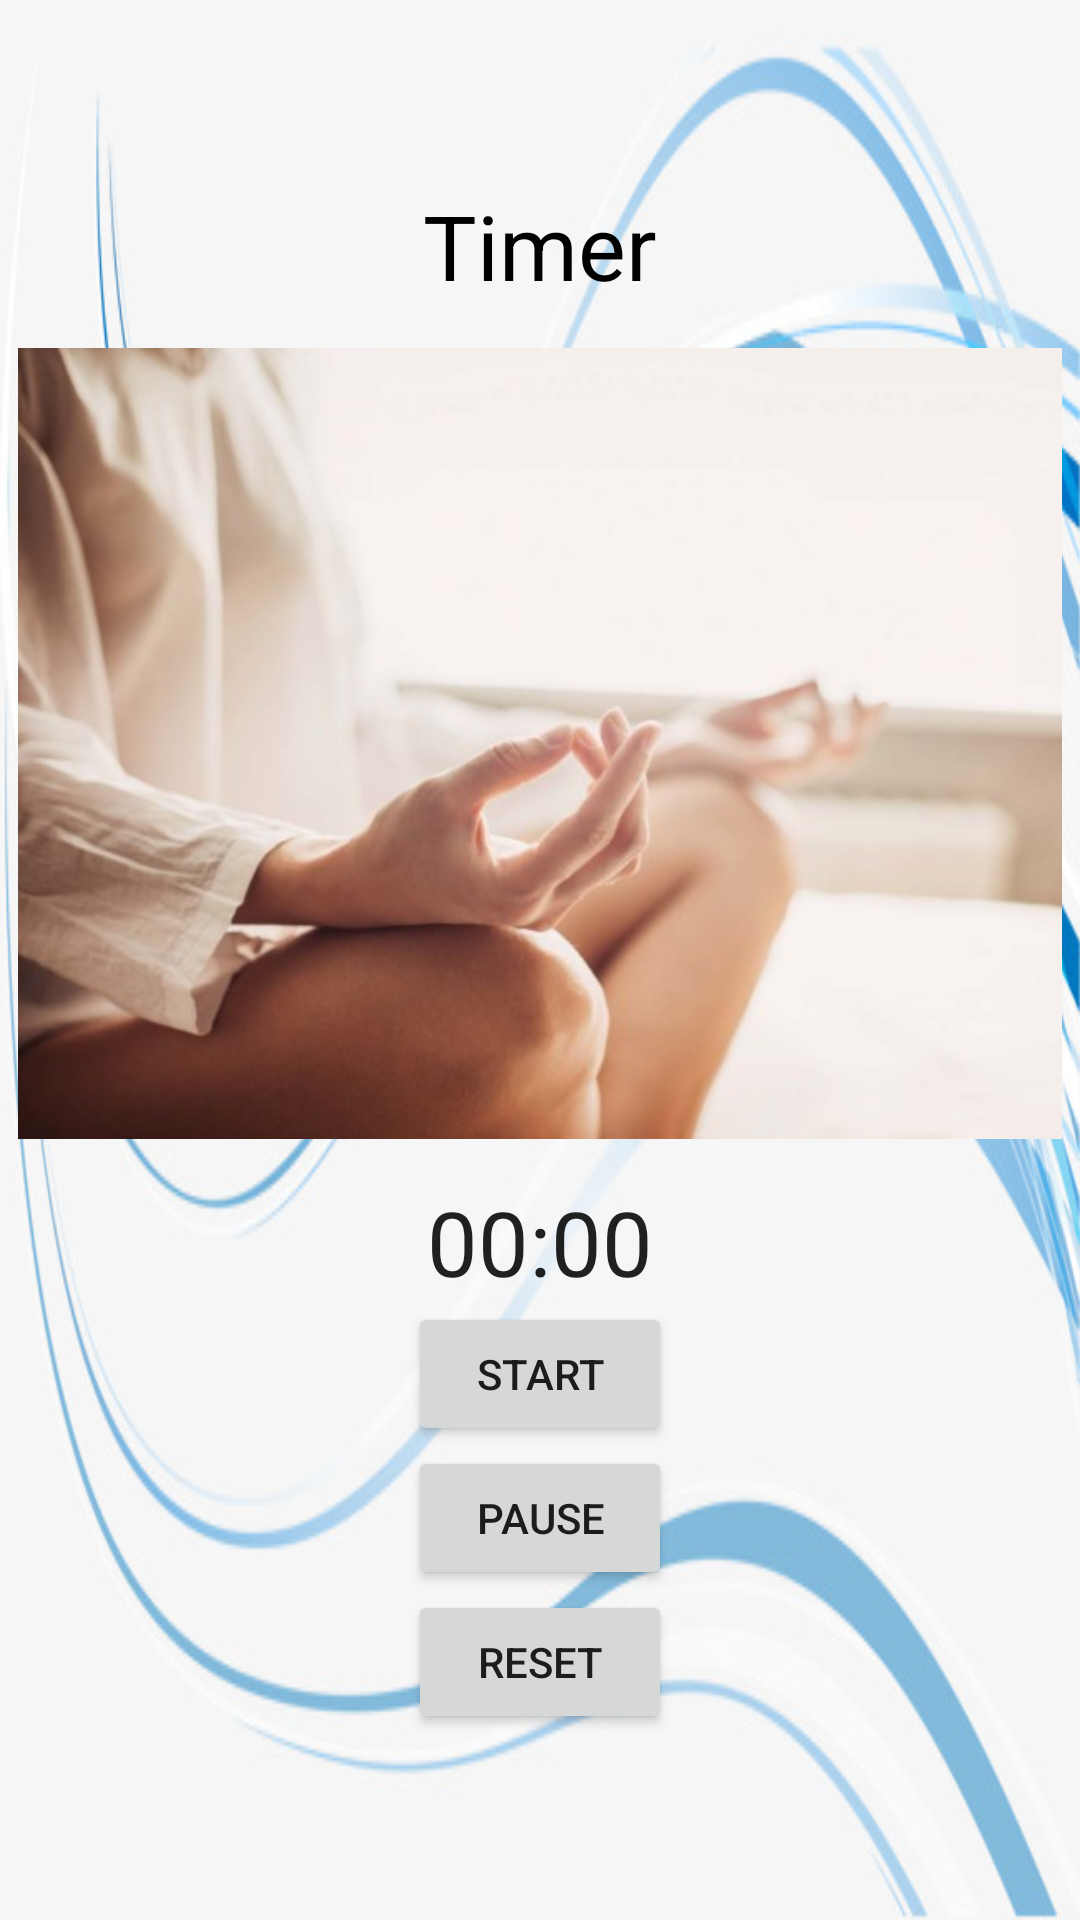

Write the Android layout XML for this screen, with the resource values it uses.
<!-- AndroidManifest.xml: application theme AppTheme -->
<!-- res/layout/activity_stopwatch.xml -->
<?xml version="1.0" encoding="utf-8"?>
<LinearLayout xmlns:android="http://schemas.android.com/apk/res/android"
    xmlns:app="http://schemas.android.com/apk/res-auto"
    xmlns:tools="http://schemas.android.com/tools"
    android:layout_width="match_parent"
    android:layout_height="match_parent"
    android:gravity="center"
    android:orientation="vertical"
    tools:context="com.example.dell.chat.Users"
    android:weightSum="1">
    <TextView
        android:layout_width="match_parent"
        android:layout_height="wrap_content"
        android:text="Timer"
        android:layout_gravity="center"
        android:gravity="center"
        android:textColor="@color/black"
        android:paddingBottom="6dp"
        android:textSize="30sp" />
    <ImageView
        android:layout_width="match_parent"
        android:layout_height="200dp"
        android:src="@drawable/timer"
        android:paddingLeft="6dp"
        android:paddingRight="6dp"
        android:layout_weight="0.41"
        android:paddingBottom="6dp"/>

    <Chronometer
        android:id="@+id/chronometer"
        android:layout_width="wrap_content"
        android:layout_height="wrap_content"
        android:textSize="30sp" />

    <Button
        android:layout_width="wrap_content"
        android:layout_height="wrap_content"
        android:onClick="startChronometer"
        android:text="Start" />

    <Button
        android:layout_width="wrap_content"
        android:layout_height="wrap_content"
        android:onClick="pauseChronometer"
        android:text="Pause" />

    <Button
        android:layout_width="wrap_content"
        android:layout_height="wrap_content"
        android:onClick="resetChronometer"
        android:text="Reset" />

</LinearLayout>
<!-- resources referenced by this layout -->
<resources>
  <color name="black">#000000</color>
  <!-- drawable timer: jpg bitmap (drawable, 56378 bytes) -->
  <style name="AppTheme" parent="Theme.AppCompat.Light.DarkActionBar">
          
          <item name="colorPrimary">@color/colorPrimary</item>
          <item name="colorPrimaryDark">@color/colorPrimaryDark</item>
          <item name="colorAccent">@color/grey_500</item>
          <item name="android:windowBackground">@drawable/bg</item>
      </style>
  <color name="colorPrimary">#3F51B5</color>
  <color name="colorPrimaryDark">#303F9F</color>
  <color name="grey_500">#9E9E9E</color>
  <!-- drawable bg: jpg bitmap (drawable, 67645 bytes) -->
</resources>
